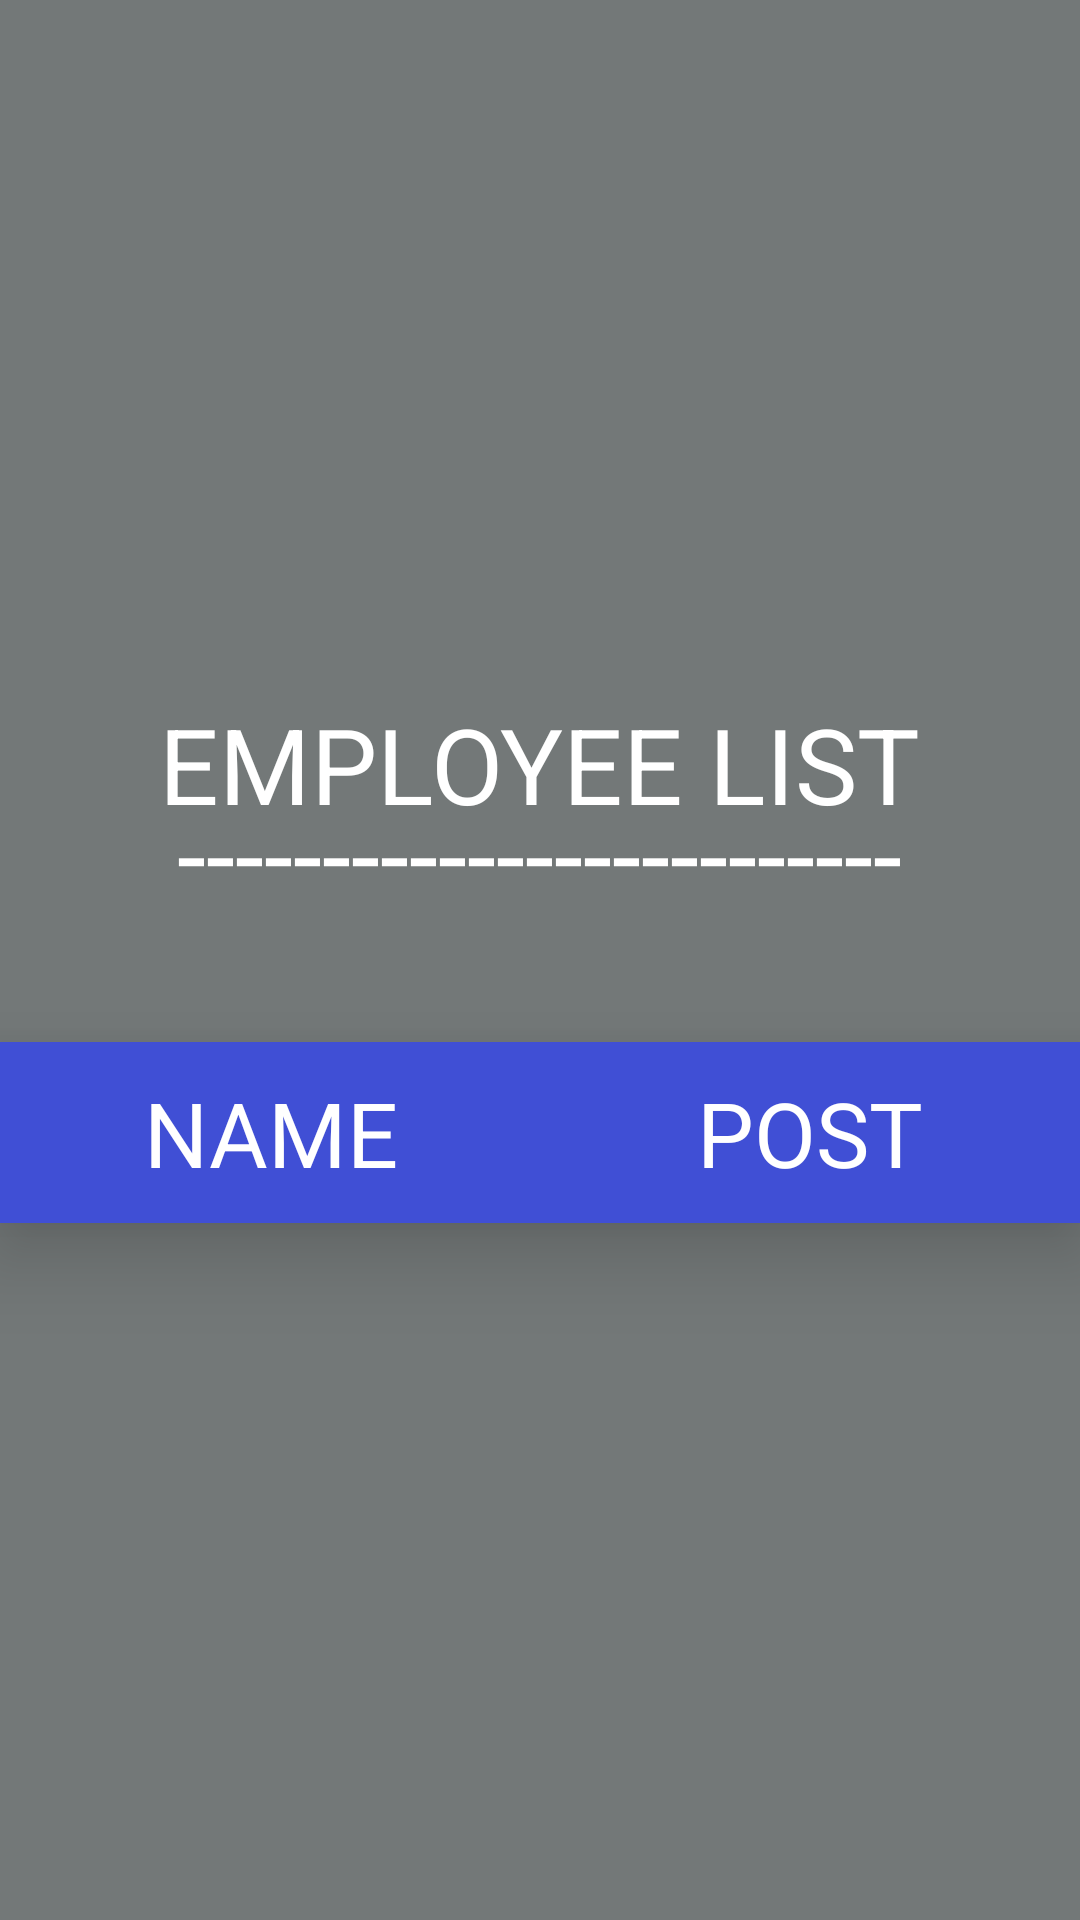

Here is an Android app screen rendered from its layout file. Give the layout XML and the strings, colors and styles it references.
<!-- AndroidManifest.xml: application theme Theme.Restro -->
<!-- res/layout/activity_view_employee.xml -->
<?xml version="1.0" encoding="utf-8"?>
<RelativeLayout xmlns:android="http://schemas.android.com/apk/res/android"
    xmlns:app="http://schemas.android.com/apk/res-auto"
    xmlns:tools="http://schemas.android.com/tools"
    android:layout_width="match_parent"
    android:layout_height="match_parent"
    android:background="#737878"
    tools:context=".ViewEmployee">

    <ImageView
        android:layout_width="270dp"
        android:id="@+id/ids"
        android:layout_height="278dp"
        android:layout_centerHorizontal="true"
        android:src="@drawable/division"></ImageView>
<TextView
    android:layout_width="wrap_content"
    android:layout_height="wrap_content"

    android:text="EMPLOYEE LIST"
    android:layout_alignBottom="@+id/ids"
    android:textColor="@color/white"
    android:textFontWeight="900"
    android:layout_centerHorizontal="true"

    android:textSize="35dp" />

   <TextView
       android:id="@+id/un"
        android:layout_width="wrap_content"
        android:layout_height="wrap_content"

        android:layout_alignBottom="@+id/ids"
        android:layout_centerHorizontal="true"
        android:layout_marginBottom="-30dp"
        android:text="-------------------------"
        android:textColor="@color/white"

        android:textFontWeight="900"
        android:textSize="35dp" />

    <LinearLayout
        android:layout_width="match_parent"
        android:layout_height="wrap_content"

        android:layout_alignBottom="@+id/ids"
        android:background="#404FD5"
        android:elevation="16dp"
        android:orientation="horizontal"
        android:layout_marginBottom="-130dp">

        <TextView
            android:layout_width="0dp"
            android:textColor="@color/white"
            android:padding="10dp"
            android:layout_height="wrap_content"
            android:layout_weight="1"
            android:textSize="30dp"
            android:id="@+id/na"
            android:textAlignment="center"
            android:text="NAME"  />

        <TextView
            android:id="@+id/po"
            android:layout_width="0dp"
            android:textSize="30dp"
            android:textAlignment="center"
            android:textColor="@color/white"
            android:padding="10dp"
            android:layout_height="wrap_content"
            android:layout_weight="1"
            android:text="POST"  />


    </LinearLayout>

    <androidx.recyclerview.widget.RecyclerView
        android:id="@+id/recyclerview"
        android:layout_width="match_parent"
        android:layout_height="325dp"
        android:layout_alignBottom="@+id/ids"
        android:layout_marginBottom="-454dp">

    </androidx.recyclerview.widget.RecyclerView>

    </RelativeLayout>
<!-- resources referenced by this layout -->
<resources>
  <color name="white">#FFFFFFFF</color>
  <style name="Theme.Restro" parent="Theme.MaterialComponents.DayNight.DarkActionBar">
          
          <item name="colorPrimary">@color/purple_500</item>
          <item name="colorPrimaryVariant">@color/purple_700</item>
          <item name="colorOnPrimary">@color/white</item>
          
          <item name="colorSecondary">@color/teal_200</item>
          <item name="colorSecondaryVariant">@color/teal_700</item>
          <item name="colorOnSecondary">@color/black</item>
          
          <item name="android:statusBarColor">@color/purple_700</item>
          
      </style>
  <color name="purple_500">#737878</color>
  <color name="purple_700">#FF3700B3</color>
  <color name="teal_200">#FFF3F3</color>
  <color name="teal_700">#FF018786</color>
  <color name="black">#FF000000</color>
</resources>
